Run: headless pygame with SDL's dummy video driver; simulated clock (each Clock.tick advances the game by its frame time, no real sleeping); random seed 0; keys injected as events and as key.get_pressed() state; mouse plan: one left click at the window centre at the start of phase 2, then a move to the lower-right quarter at the start of phase 3.
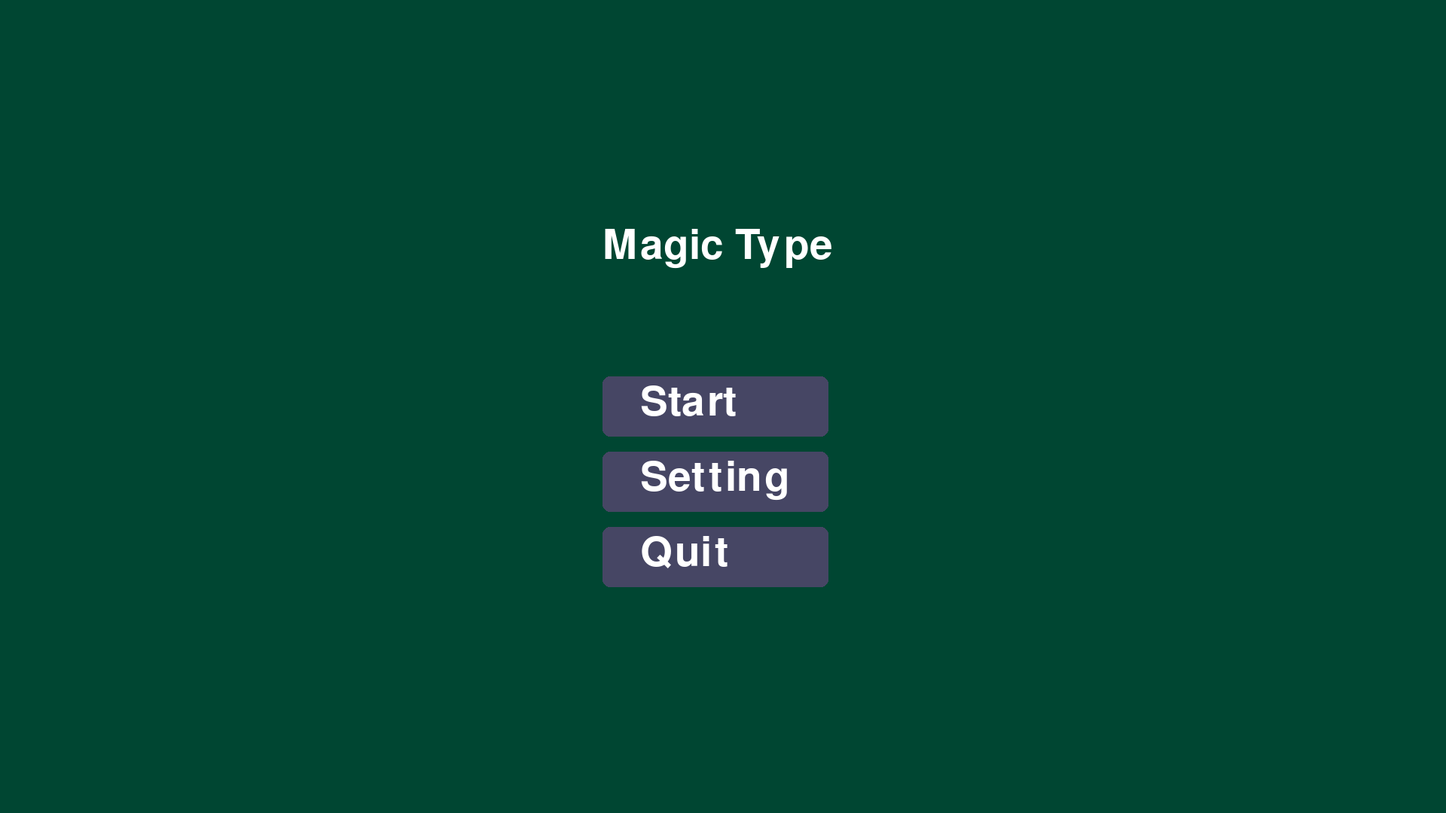
Frame 1 of 4 · flips 1–60 · no input
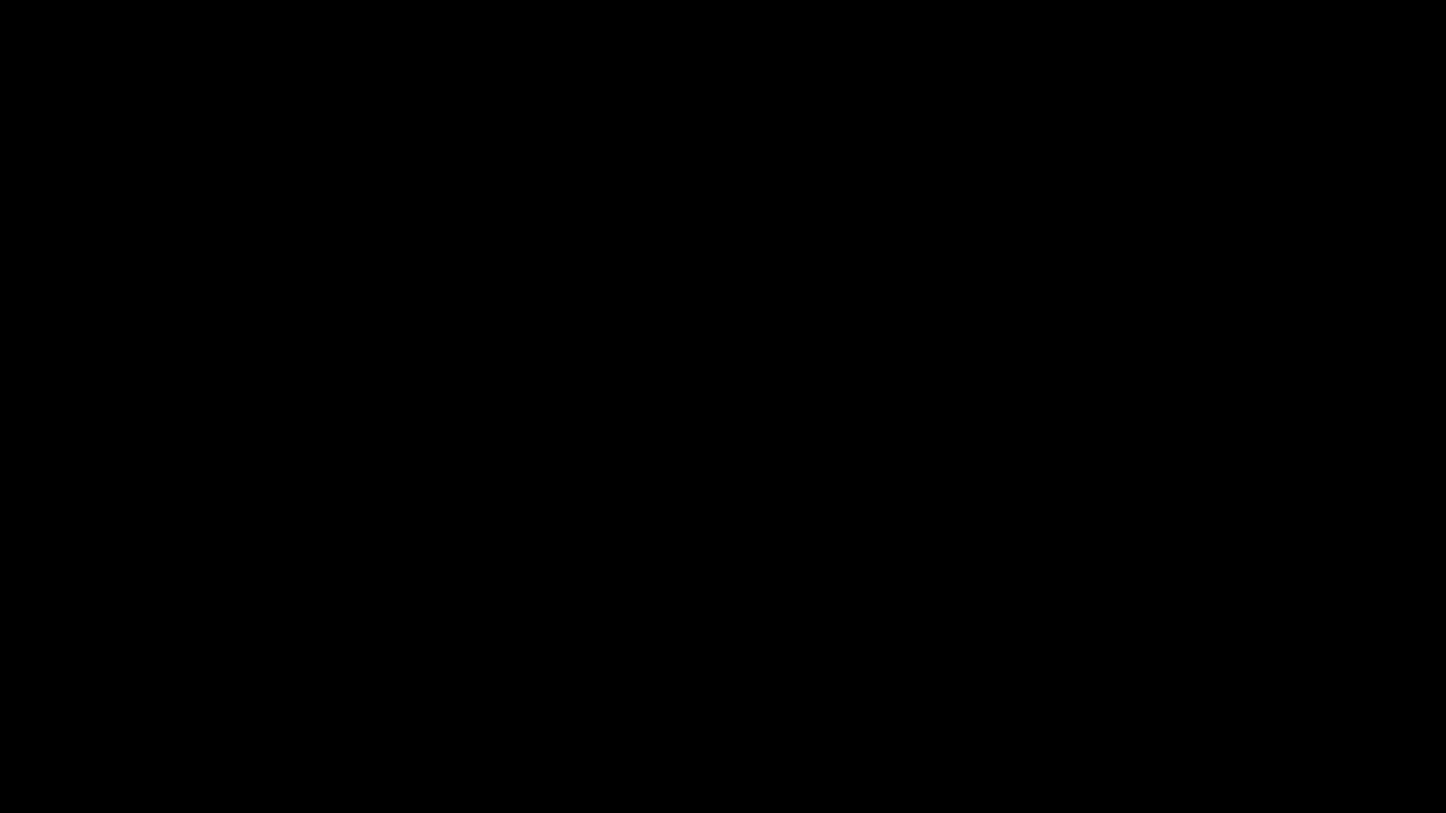
Frame 2 of 4 · flips 61–180 · clicked the window centre · tapped SPACE, RETURN · held RIGHT (→), D
Frame 3 of 4 · flips 181–300 · moved the mouse to the lower-right quarter · held DOWN (↓), S · screen unchanged from frame 2, image omitted
Frame 4 of 4 · flips 301–420 · held LEFT (←), A, UP (↑), W · screen unchanged from frame 3, image omitted

The pygame program that drew these frames:

import pygame
import sys
pygame.init()
pygame.display.set_caption("Magic Type")
screen = pygame.display.set_mode((1920, 1080))
font = pygame.font.SysFont(None, 80)

state = "menu"
buttons = [("Start", 500), ("Setting", 600), ("Quit", 700)]

def draw_menu():    
    screen.fill((0, 70, 50))
    title = font.render("Magic Type", True, (255, 255, 255))
    screen.blit(title, (800, 300))

    mouse = pygame.mouse.get_pos()
    click = False

    for event in pygame.event.get():
        if event.type == pygame.QUIT:
            pygame.quit(); sys.exit()
        elif event.type == pygame.MOUSEBUTTONDOWN and event.button == 1:
            click = True

    for text, y in buttons:
        rect = pygame.Rect(800, y, 300, 80)
        color = (100, 100, 150) if rect.collidepoint(mouse) else (70, 70, 100)
        pygame.draw.rect(screen, color, rect, border_radius=10)

        txt = font.render(text, True, (255, 255, 255))
        screen.blit(txt, (rect.x + 50, rect.y + 8))

        if rect.collidepoint(mouse) and click:
            if text == "Start":  return "game"
            if text == "Setting": return "setting"
            if text == "Quit": pygame.quit(); sys.exit()
    return "menu"

def draw_black(label):
    screen.fill((0,0,0))
    for event in pygame.event.get():
        if event.type == pygame.QUIT:
            pygame.quit(); sys.exit()  
        elif event.type == pygame.KEYDOWN and event.key == pygame.K_ESCAPE:
            return "menu"
    return label.lower()

while True:
    if state == "menu":
        state = draw_menu()
    elif state == "game":
        state = draw_black("GAME")
    elif state == "setting":
        state = draw_black("SETTING")
    pygame.display.update()
